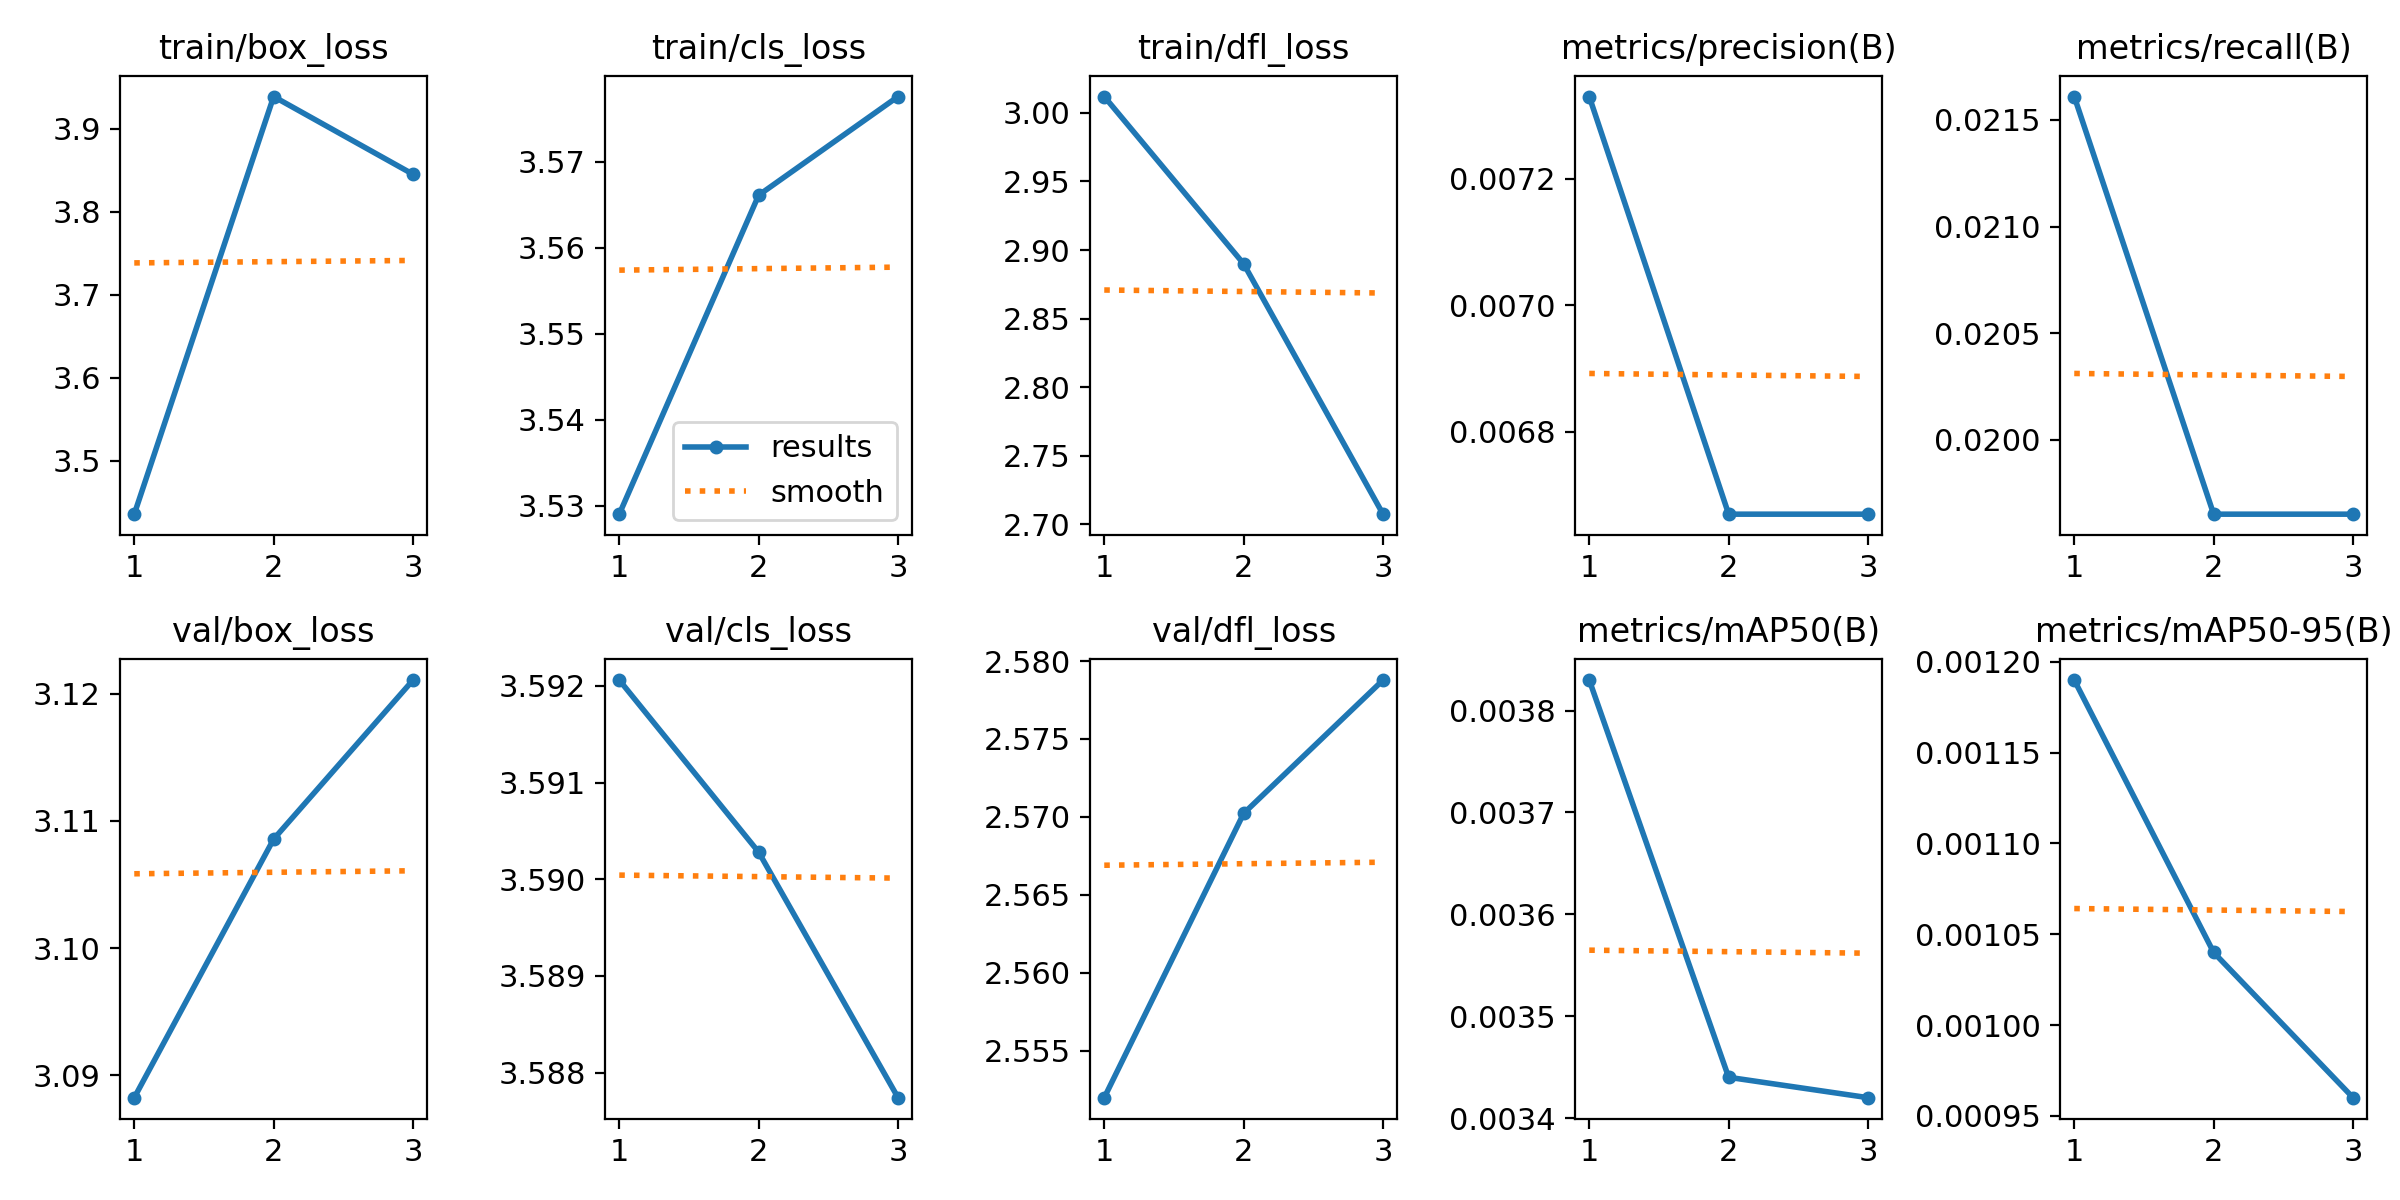

Values plotted in this chart, from the file beside it:
epoch, time, train/box_loss, train/cls_loss, train/dfl_loss, metrics/precision(B), metrics/recall(B), metrics/mAP50(B), metrics/mAP50-95(B), val/box_loss, val/cls_loss, val/dfl_loss, lr/pg0, lr/pg1, lr/pg2
1, 5.295, 3.436, 3.529, 3.012, 0.00733, 0.02161, 0.00383, 0.00119, 3.088, 3.592, 2.552, 0, 0, 0
2, 7.479, 3.939, 3.566, 2.89, 0.00667, 0.01965, 0.00344, 0.00104, 3.109, 3.59, 2.57, 1.34e-05, 1.34e-05, 1.34e-05
3, 9.701, 3.845, 3.578, 2.708, 0.00667, 0.01965, 0.00342, 0.00096, 3.121, 3.588, 2.579, 1.36e-05, 1.36e-05, 1.36e-05
